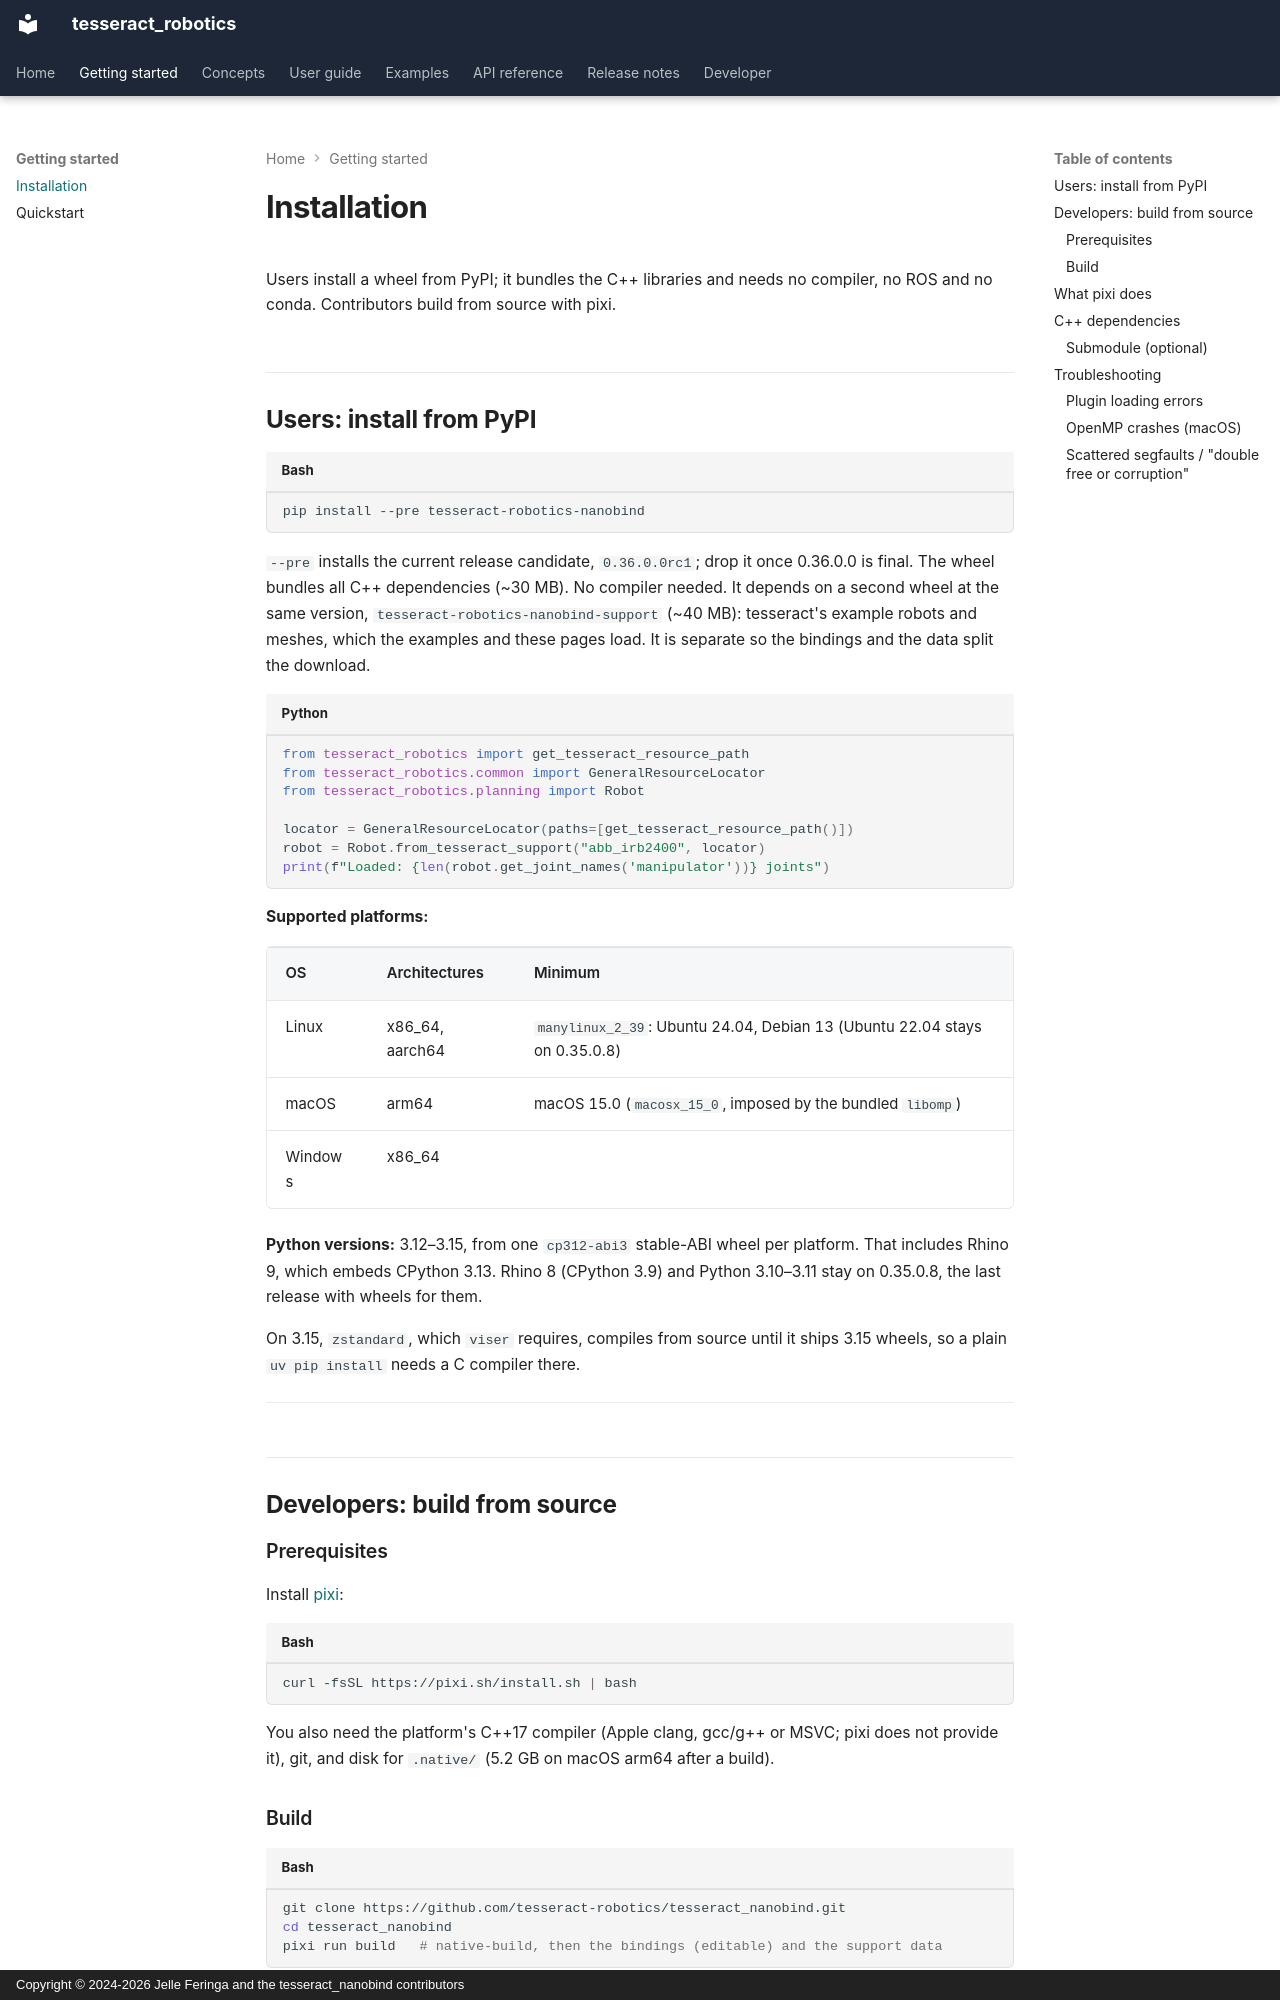

repository: tesseract-robotics/tesseract_nanobind · page: getting-started/installation/index.html · generator: mkdocs · copyright: Copyright © 2024-2026 Jelle Feringa and the tesseract_nanobind contributors

# Installation

Users install a wheel from PyPI; it bundles the C++ libraries and needs no compiler, no ROS
and no conda. Contributors build from source with pixi.

## Users: install from PyPI

```bash
pip install --pre tesseract-robotics-nanobind
```

`--pre` installs the current release candidate, `0.36.0.0rc1`; drop it once 0.36.0.0 is final.
The wheel bundles all C++ dependencies (~30 MB). No compiler needed. It
depends on a second wheel at the same version, `tesseract-robotics-nanobind-support` (~40 MB):
tesseract's example robots and meshes, which the examples and these pages load. It is separate so
the bindings and the data split the download.

```python
from tesseract_robotics import get_tesseract_resource_path
from tesseract_robotics.common import GeneralResourceLocator
from tesseract_robotics.planning import Robot

locator = GeneralResourceLocator(paths=[get_tesseract_resource_path()])
robot = Robot.from_tesseract_support("abb_irb2400", locator)
print(f"Loaded: {len(robot.get_joint_names('manipulator'))} joints")
```

**Supported platforms:**

| OS | Architectures | Minimum |
| -- | ------------- | ------- |
| Linux | x86_64, aarch64 | `manylinux_2_39`: Ubuntu 24.04, Debian 13 (Ubuntu 22.04 stays on 0.35.0.8) |
| macOS | arm64 | macOS 15.0 (`macosx_15_0`, imposed by the bundled `libomp`) |
| Windows | x86_64 | |

**Python versions:** 3.12–3.15, from one `cp312-abi3` stable-ABI wheel per platform.
That includes Rhino 9, which embeds CPython 3.13. Rhino 8 (CPython 3.9) and Python
3.10–3.11 stay on 0.35.0.8, the last release with wheels for them.

On 3.15, `zstandard`, which `viser` requires, compiles from source until it ships 3.15 wheels, so a plain `uv pip install` needs a C compiler there.

---

## Developers: build from source

### Prerequisites

Install [pixi](https://pixi.sh):

```bash
curl -fsSL https://pixi.sh/install.sh | bash
```

You also need the platform's C++17 compiler (Apple clang, gcc/g++ or MSVC; pixi does not
provide it), git, and disk for `.native/` (5.2 GB on macOS arm64 after a build).
